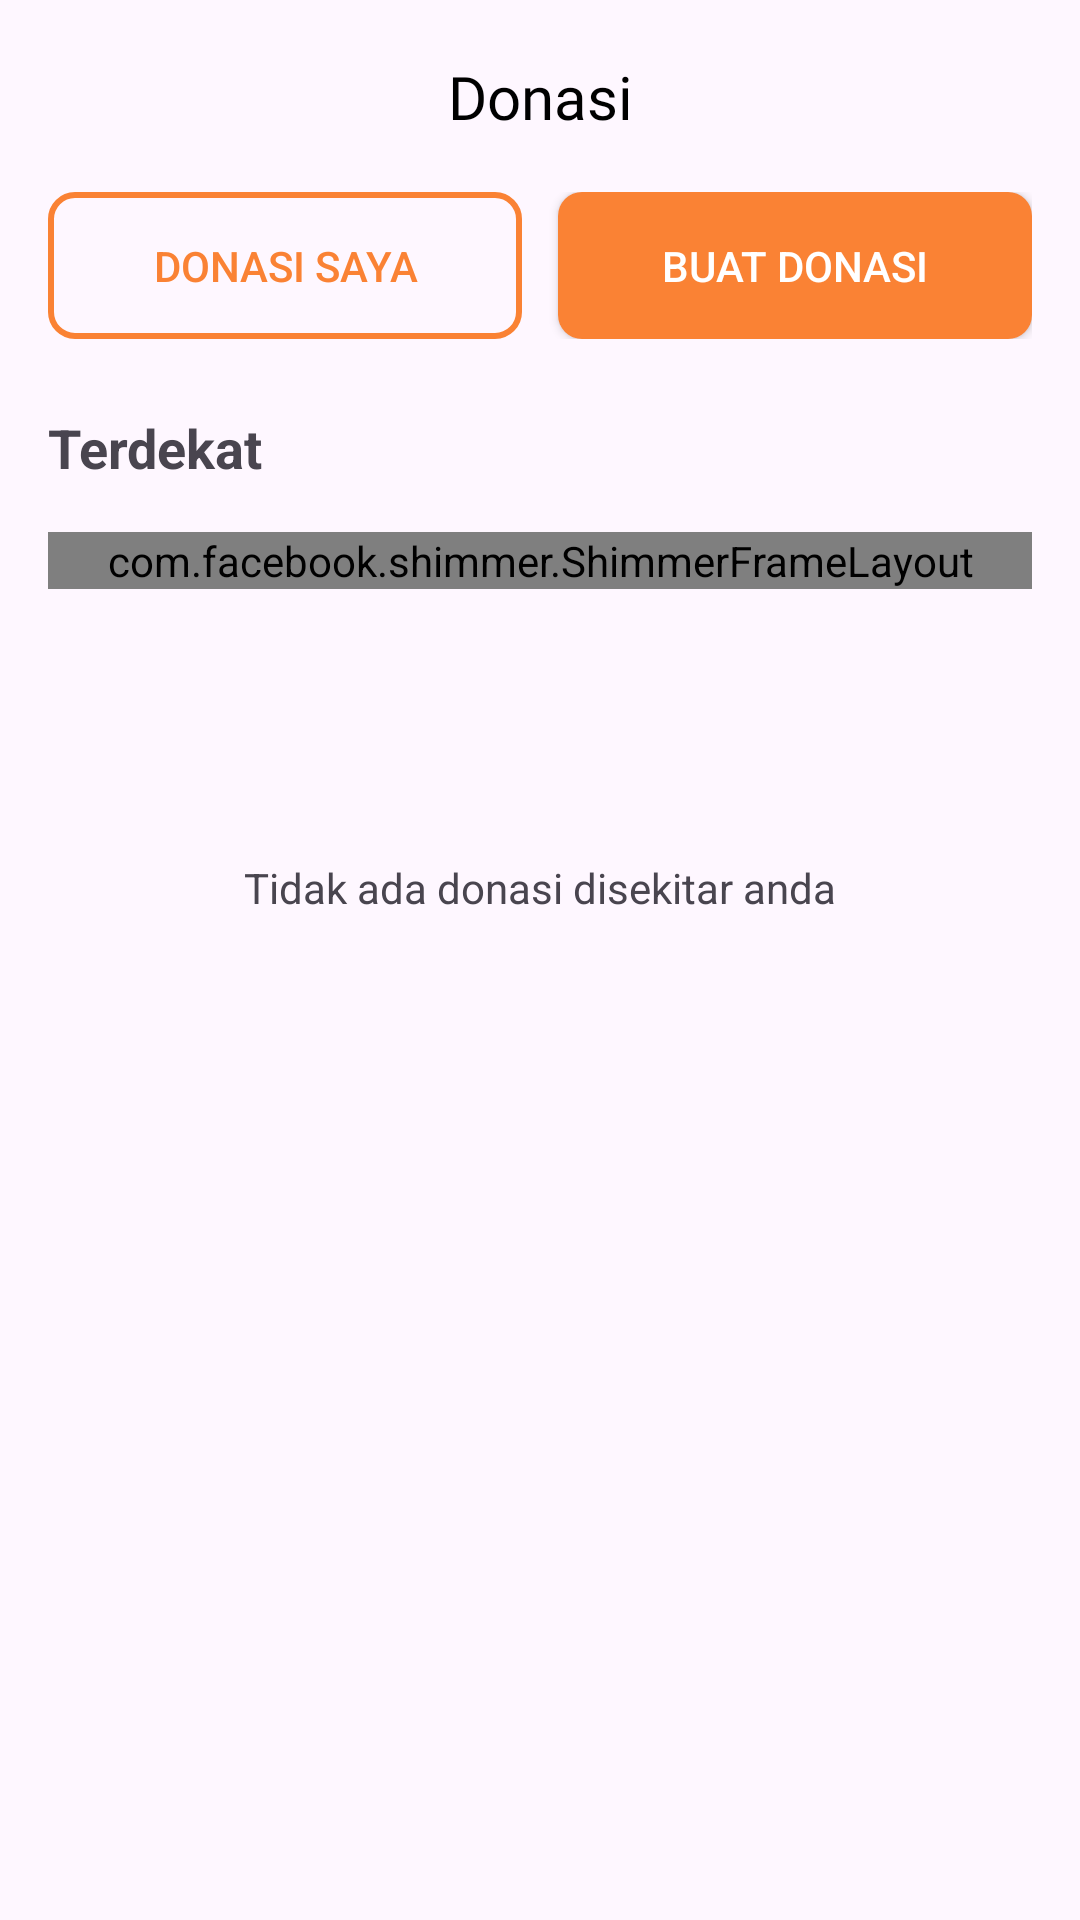

Reconstruct the res/layout file that produces this screen, plus the resources it refers to.
<!-- AndroidManifest.xml: application theme Theme.LaperinApp -->
<!-- res/layout/fragment_donasi.xml -->
<?xml version="1.0" encoding="utf-8"?>
<androidx.core.widget.NestedScrollView xmlns:android="http://schemas.android.com/apk/res/android"
    xmlns:app="http://schemas.android.com/apk/res-auto"
    xmlns:tools="http://schemas.android.com/tools"
    android:layout_width="match_parent"
    android:layout_height="match_parent"
    tools:context=".ui.donasi.DonasiFragment">

    <androidx.constraintlayout.widget.ConstraintLayout
        android:layout_width="match_parent"
        android:layout_height="wrap_content">

        <com.google.android.material.appbar.AppBarLayout
            android:id="@+id/appBarLayout"
            android:layout_width="match_parent"
            android:layout_height="wrap_content"
            android:background="#00000000"
            app:layout_constraintEnd_toEndOf="parent"
            app:layout_constraintStart_toStartOf="parent"
            app:layout_constraintTop_toTopOf="parent">

            <com.google.android.material.appbar.MaterialToolbar
                android:id="@+id/appBar"
                android:layout_width="match_parent"
                android:layout_height="wrap_content"
                android:background="#00000000"
                app:titleTextColor="@color/white" />

        </com.google.android.material.appbar.AppBarLayout>

        <TextView
            android:id="@+id/tv_profile"
            style="@style/textColorDonasi"
            android:layout_width="wrap_content"
            android:layout_height="wrap_content"
            android:text="@string/donasi"
            android:textSize="20sp"
            app:layout_constraintBottom_toBottomOf="@+id/appBarLayout"
            app:layout_constraintEnd_toEndOf="parent"
            app:layout_constraintStart_toStartOf="parent"
            app:layout_constraintTop_toTopOf="parent" />

        <LinearLayout
            android:id="@+id/linearLayout6"
            android:layout_width="0dp"
            android:layout_height="wrap_content"
            android:layout_marginHorizontal="16dp"
            android:orientation="horizontal"
            app:layout_constraintEnd_toEndOf="parent"
            app:layout_constraintStart_toStartOf="parent"
            app:layout_constraintTop_toBottomOf="@+id/appBarLayout">

            <androidx.appcompat.widget.AppCompatButton
                android:id="@+id/btn_donasi_saya"
                android:layout_width="0dp"
                android:layout_height="wrap_content"
                android:layout_marginEnd="6dp"
                android:layout_weight="1"
                android:background="@drawable/bg_button_outline"
                android:padding="15dp"
                android:text="@string/donasi_saya"
                android:textColor="@color/orange" />

            <androidx.appcompat.widget.AppCompatButton
                android:id="@+id/btn_add_donation"
                android:layout_width="0dp"
                android:layout_height="wrap_content"
                android:layout_marginStart="6dp"
                android:layout_weight="1"
                android:background="@drawable/bg_button"
                android:padding="15dp"
                android:text="@string/buat_donasi"
                android:textColor="@color/white" />

        </LinearLayout>

        <TextView
            android:id="@+id/textView2"
            android:layout_width="wrap_content"
            android:layout_height="wrap_content"
            android:text="@string/terdekat"
            android:textSize="18sp"
            android:layout_marginTop="24dp"
            android:textStyle="bold"
            android:layout_marginStart="16dp"
            app:layout_constraintStart_toStartOf="parent"
            app:layout_constraintTop_toBottomOf="@+id/linearLayout6" />

        <androidx.recyclerview.widget.RecyclerView
            android:id="@+id/rv_closest"
            android:layout_width="0dp"
            android:layout_height="wrap_content"
            android:layout_marginHorizontal="16dp"
            android:layout_marginTop="24dp"
            app:layout_constraintEnd_toEndOf="parent"
            app:layout_constraintStart_toStartOf="parent"
            app:layout_constraintTop_toBottomOf="@+id/textView2" />

        <com.facebook.shimmer.ShimmerFrameLayout
            android:id="@+id/loading_layout"
            android:layout_width="0dp"
            android:layout_marginTop="16dp"
            android:layout_height="wrap_content"
            android:layout_marginHorizontal="16dp"
            app:layout_constraintEnd_toEndOf="parent"
            app:layout_constraintStart_toStartOf="parent"
            app:layout_constraintTop_toBottomOf="@+id/textView2">

            <include layout="@layout/item_donation_placeholder" />

        </com.facebook.shimmer.ShimmerFrameLayout>

        <TextView
            android:id="@+id/tv_empty_list"
            android:layout_width="wrap_content"
            android:layout_height="wrap_content"
            android:paddingVertical="90dp"
            android:text="@string/empty_donasi"
            app:layout_constraintBottom_toBottomOf="parent"
            app:layout_constraintEnd_toEndOf="parent"
            app:layout_constraintStart_toStartOf="parent"
            app:layout_constraintTop_toBottomOf="@+id/loading_layout" />


    </androidx.constraintlayout.widget.ConstraintLayout>

</androidx.core.widget.NestedScrollView>
<!-- res/layout/item_donation_placeholder.xml (included above) -->
<?xml version="1.0" encoding="utf-8"?>
<androidx.constraintlayout.widget.ConstraintLayout xmlns:android="http://schemas.android.com/apk/res/android"
    xmlns:app="http://schemas.android.com/apk/res-auto"
    android:layout_width="match_parent"
    android:layout_height="wrap_content"
    android:layout_marginBottom="16dp">

    <ImageView
        android:id="@+id/iv_item_photo"
        android:layout_width="100dp"
        android:layout_height="80dp"
        android:scaleType="centerCrop"
        android:background="@color/dark_gray"
        app:layout_constraintBottom_toBottomOf="parent"
        app:layout_constraintStart_toStartOf="parent"
        app:layout_constraintTop_toTopOf="parent" />

    <TextView
        android:id="@+id/tv_item_name"
        android:layout_width="0dp"
        android:layout_height="wrap_content"
        android:layout_marginStart="12dp"
        android:layout_marginEnd="50dp"
        android:background="@color/light_gray_2"
        android:ellipsize="end"
        android:maxLines="1"
        android:textSize="16sp"
        android:textStyle="bold"
        app:layout_constraintEnd_toStartOf="@+id/linearLayout7"
        app:layout_constraintStart_toEndOf="@+id/iv_item_photo"
        app:layout_constraintTop_toTopOf="@+id/iv_item_photo" />

    <TextView
        android:id="@+id/tv_item_nama_pengirim"
        android:layout_width="70dp"
        android:layout_height="wrap_content"
        android:layout_marginStart="12dp"
        android:layout_marginBottom="4dp"
        android:background="@color/light_gray_2"
        app:layout_constraintBottom_toTopOf="@+id/tv_item_count"
        app:layout_constraintStart_toEndOf="@+id/iv_item_photo" />

    <TextView
        android:id="@+id/tv_item_count"
        android:layout_width="50dp"
        android:layout_height="wrap_content"
        android:layout_marginStart="12dp"
        android:layout_marginTop="4dp"
        android:background="@color/light_gray_2"
        android:layout_marginBottom="4dp"
        app:layout_constraintBottom_toBottomOf="@+id/iv_item_photo"
        app:layout_constraintStart_toEndOf="@+id/iv_item_photo" />

    <LinearLayout
        android:id="@+id/linearLayout7"
        android:layout_width="60dp"
        android:layout_height="60dp"
        android:background="@color/dark_gray"
        android:gravity="center"
        android:orientation="vertical"
        app:layout_constraintBottom_toBottomOf="parent"
        app:layout_constraintEnd_toEndOf="parent"
        app:layout_constraintTop_toTopOf="parent">

    </LinearLayout>

</androidx.constraintlayout.widget.ConstraintLayout>
<!-- resources referenced by this layout -->
<resources>
  <color name="dark_gray">#959595</color>
  <color name="light_gray_2">#D9D9D9</color>
  <color name="orange">#FA8234</color>
  <color name="white">#FFFFFFFF</color>
  <!-- drawable bg_button (drawable) -->
  <selector xmlns:android="http://schemas.android.com/apk/res/android">
      <item android:state_pressed="true">
          <shape>
              <solid android:color="@color/light_orange" />
              <corners android:radius="8dp" />
              <padding android:left="4dp" android:right="4dp" />
          </shape>
      </item>
      <item>
          <shape>
              <solid android:color="@color/orange" />
              <corners android:radius="8dp" />
              <padding android:left="4dp" android:right="4dp" />
          </shape>
      </item>
  </selector>
  <!-- drawable bg_button_outline (drawable) -->
  <shape xmlns:android="http://schemas.android.com/apk/res/android"
      android:shape="rectangle">
  
      <stroke android:color="@color/orange"
          android:width="2dp"/>
  
      <corners android:radius="8dp" />
  
  </shape>
  <string name="buat_donasi">Buat Donasi</string>
  <string name="donasi">Donasi</string>
  <string name="donasi_saya">Donasi Saya</string>
  <string name="empty_donasi">Tidak ada donasi disekitar anda</string>
  <string name="terdekat">Terdekat</string>
  <style name="textColorDonasi">
          <item name="android:fontFamily">@font/poppins_bold</item>
          <item name="android:textColor">@color/black</item>
          <item name="android:textSize">16dp</item>
      </style>
  <style name="Theme.LaperinApp" parent="Base.Theme.LaperinApp" />
  <color name="light_orange">#FDD9C2</color>
  <color name="black">#FF000000</color>
  <style name="Base.Theme.LaperinApp" parent="Theme.Material3.Light.NoActionBar">
          
           <item name="colorPrimary">@color/orange</item>
  
          <item name="bottomNavigationStyle">@style/navbar</item>
      </style>
  <style name="navbar">
          <item name="backgroundTint">@color/white</item>
      </style>
</resources>
